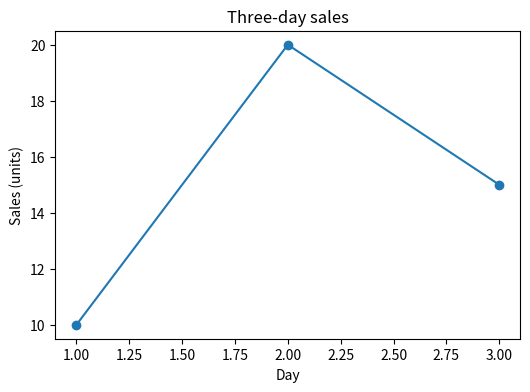

Here is the Python script that generated this plot:
"""案例驱动示例：从一张空白画布到销售趋势"""
# 对应 PDF：14-matplotlib-full.pdf 第 2—7 页
# Matplotlib 用于把数据绘制成图形。Figure是整张画布，Axes是放图的区域，Axis是管理刻度和坐标方向的对象。
# 任务：用三天销量画第一张折线图，理解方法到底属于哪个对象。
# 案例数据：
# | day | sales |
# |---:|---:|
# | 1 | 10 |
# | 2 | 20 |
# | 3 | 15 |
# 先看整体路线：
# 第 1 步：先用表格观察销量但不急于选样式。
# 第 2 步：创建Figure与Axes，解释返回值解包。
# 第 3 步：绘制坐标点，添加含义后显示。

import matplotlib.pyplot as plt
days=[1,2,3]
sales=[10,20,15]
print('\n===== list(zip(days,sales)) =====')
print(list(zip(days,sales)))
# 一张表能看确切值，但折线能突出先升后降的顺序变化。
# subplots返回两个对象，figsize=(6,4)单位是英寸，不是像素。
fig,ax=plt.subplots(figsize=(6,4))
# plot(x,y)按输入顺序连接点；两份输入长度必须相同。
ax.plot(days,sales,marker="o")
ax.set_xlabel("Day")
ax.set_ylabel("Sales (units)")
ax.set_title("Three-day sales")
print('\n===== type(fig).__name__ =====')
print(type(fig).__name__)
print('\n===== type(ax).__name__ =====')
print(type(ax).__name__)
print('\n===== type(ax.xaxis).__name__ =====')
print(type(ax.xaxis).__name__)
assert len(fig.axes)==1
assert len(ax.lines[0].get_ydata())==3
# show()显示已创建的图；在PyCharm中可能进入Plots工具窗或弹出独立窗口。
plt.show()

# 学完先自己回答，再看下面的参考答案：
# 1. 这个知识点解决什么类型的问题？
# 2. 为什么当前案例需要它？
# 3. 每一步代码为什么要在此时出现？
# 4. 如果换一种做法，代价和风险是什么？

# 参考答案：
# 1. 理解图形对象归属并画基础图。
# 2. 后续多图时必须知道线画在哪个Axes里。
# 3. 先确定x/y业务含义，再建画布，画线后补坐标含义，最后显示。
# 4. 直接plt.plot也能画，但对象式ax接口在多子图时更清楚。
